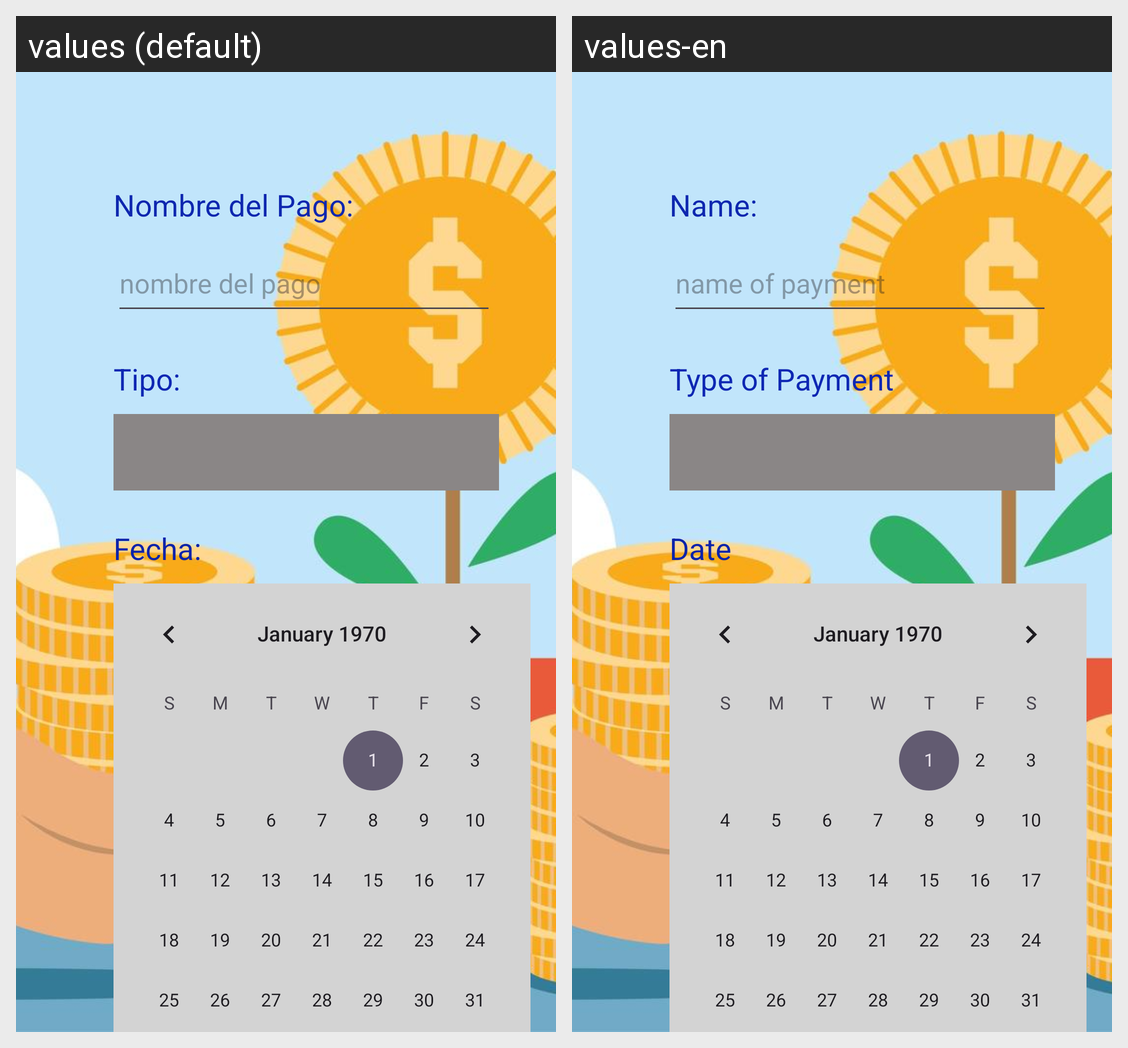

The Android screen above is rendered under two locales of the same app. Produce the string resources it draws, with the default and per-locale values.
Android screen res/layout/fragment_slideshow.xml rendered under 2 locales, left to right: values (default), values-en. Device: Nexus 5 (rendered at 1080×1920; each locale shown at half size, 540×960, under a caption strip naming it); theme Theme.ManagementPayment.
Strings drawn on this screen, with the default value and each locale's value (text and hints the layout hard-codes, and strings that could not be matched under every locale, appear in the picture but are not listed):

nombre_pago
  values: Nombre del Pago:
  values-en: Name:

pago
  values: nombre del pago
  values-en: name of payment

tipo_pago
  values: Tipo:
  values-en: Type of Payment

fecha
  values: Fecha:
  values-en: Date
